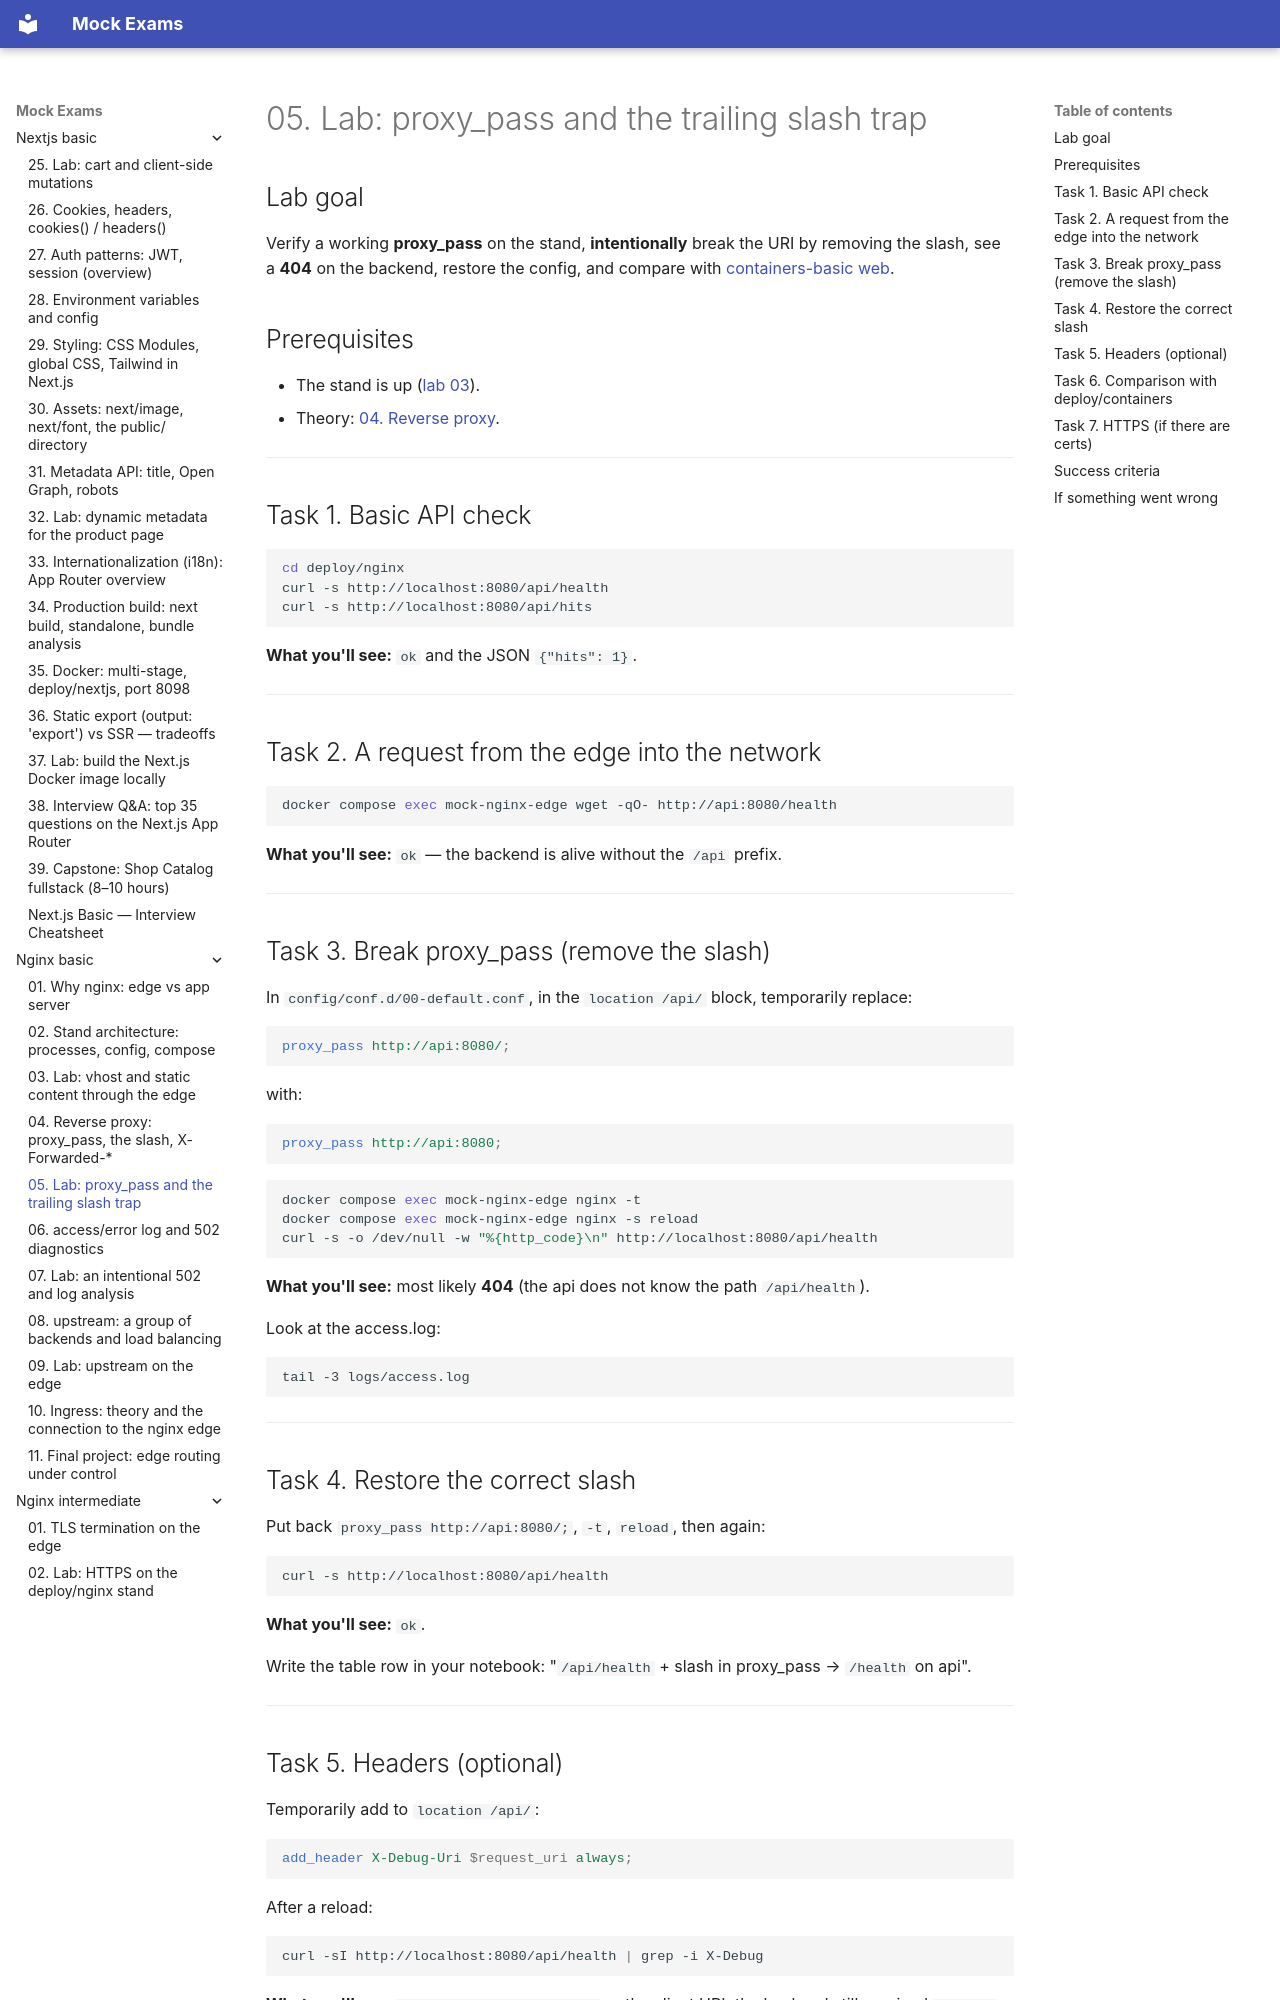

repository: FedorArbuzov/mock-exams · page: nginx-basic/05-lab-proxy-pass/index.html · generator: mkdocs

# 05. Lab: proxy_pass and the trailing slash trap

## Lab goal

Verify a working **proxy_pass** on the stand, **intentionally** break the URI by removing the slash, see a **404** on the backend, restore the config, and compare with [containers-basic web](../../deploy/containers/stack/web/nginx.conf).

## Prerequisites

- The stand is up ([lab 03](03-lab-vhost-static.md)).
- Theory: [04. Reverse proxy](04-reverse-proxy.md).

---

## Task 1. Basic API check

```bash
cd deploy/nginx
curl -s http://localhost:8080/api/health
curl -s http://localhost:8080/api/hits
```

**What you'll see:** `ok` and the JSON `{"hits": 1}`.

---

## Task 2. A request from the edge into the network

```bash
docker compose exec mock-nginx-edge wget -qO- http://api:8080/health
```

**What you'll see:** `ok` — the backend is alive without the `/api` prefix.

---

## Task 3. Break proxy_pass (remove the slash)

In `config/conf.d/00-default.conf`, in the `location /api/` block, temporarily replace:

```nginx
proxy_pass http://api:8080/;
```

with:

```nginx
proxy_pass http://api:8080;
```

```bash
docker compose exec mock-nginx-edge nginx -t
docker compose exec mock-nginx-edge nginx -s reload
curl -s -o /dev/null -w "%{http_code}\n" http://localhost:8080/api/health
```

**What you'll see:** most likely **404** (the api does not know the path `/api/health`).

Look at the access.log:

```bash
tail -3 logs/access.log
```

---

## Task 4. Restore the correct slash

Put back `proxy_pass http://api:8080/;`, `-t`, `reload`, then again:

```bash
curl -s http://localhost:8080/api/health
```

**What you'll see:** `ok`.

Write the table row in your notebook: "`/api/health` + slash in proxy_pass → `/health` on api".

---
